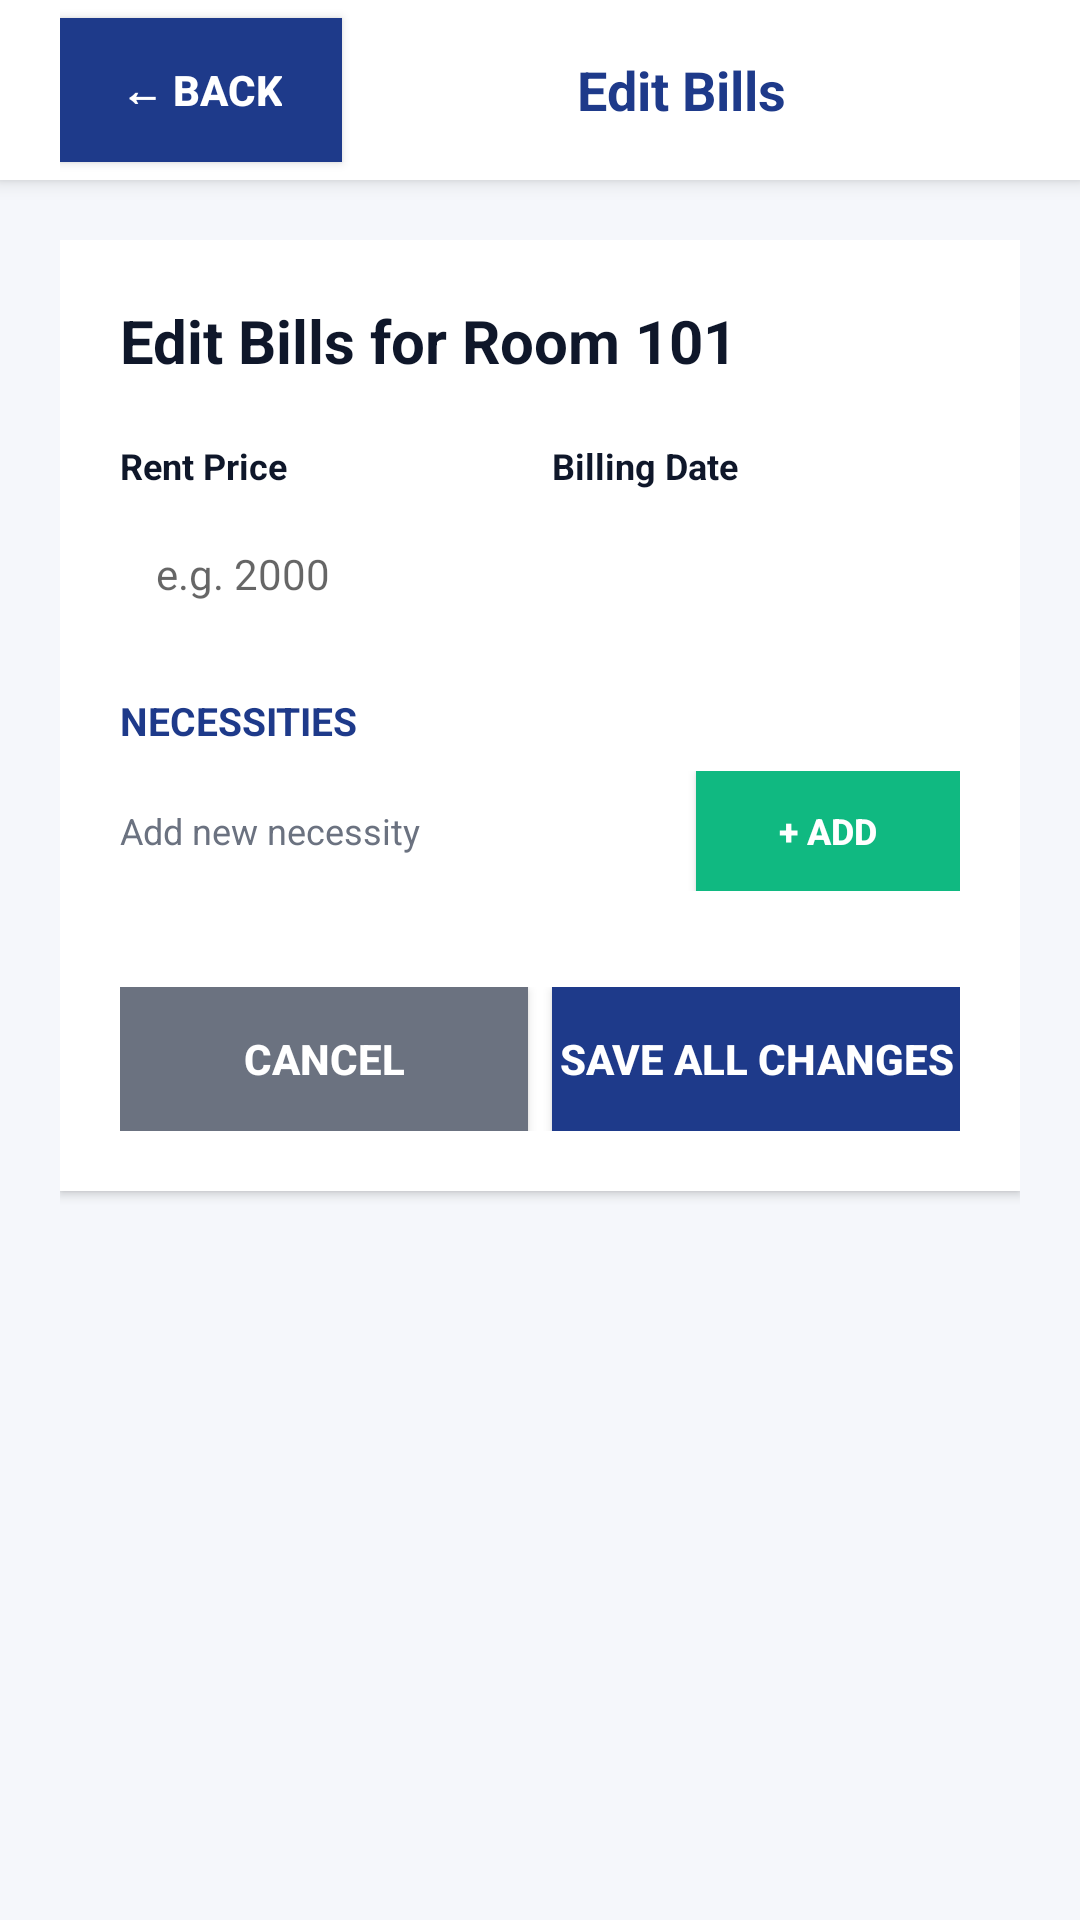

This screen was rendered from an Android layout file. Write that file and the resources it references.
<!-- AndroidManifest.xml: application theme Theme.BoardMateMobile -->
<!-- res/layout/activity_edit_bills.xml -->
<?xml version="1.0" encoding="utf-8"?>
<LinearLayout xmlns:android="http://schemas.android.com/apk/res/android"
    android:layout_width="match_parent"
    android:layout_height="match_parent"
    android:orientation="vertical"
    android:background="#F5F7FB">

    
    <LinearLayout
        android:layout_width="match_parent"
        android:layout_height="60dp"
        android:background="#FFFFFF"
        android:orientation="horizontal"
        android:gravity="center_vertical"
        android:paddingStart="20dp"
        android:paddingEnd="20dp"
        android:elevation="4dp">

        <Button
            android:id="@+id/btnBack"
            android:layout_width="wrap_content"
            android:layout_height="48dp"
            android:text="← Back"
            android:textSize="14sp"
            android:textStyle="bold"
            android:background="#1E3A8A"
            android:textColor="#FFFFFF"
            android:paddingStart="20dp"
            android:paddingEnd="20dp" />

        <TextView
            android:layout_width="0dp"
            android:layout_height="wrap_content"
            android:layout_weight="1"
            android:text="Edit Bills"
            android:textColor="#1E3A8A"
            android:textSize="18sp"
            android:textStyle="bold"
            android:gravity="center" />
    </LinearLayout>

    <ScrollView
        android:layout_width="match_parent"
        android:layout_height="0dp"
        android:layout_weight="1"
        android:padding="20dp">

        <LinearLayout
            android:layout_width="match_parent"
            android:layout_height="wrap_content"
            android:orientation="vertical"
            android:background="#FFFFFF"
            android:padding="20dp"
            android:elevation="2dp">

            
            <TextView
                android:id="@+id/tvRoomInfo"
                android:layout_width="wrap_content"
                android:layout_height="wrap_content"
                android:text="Edit Bills for Room 101"
                android:textColor="#0F172A"
                android:textSize="20sp"
                android:textStyle="bold"
                android:layout_marginBottom="20dp" />

            
            <LinearLayout
                android:layout_width="match_parent"
                android:layout_height="wrap_content"
                android:orientation="horizontal"
                android:layout_marginBottom="16dp">

                <LinearLayout
                    android:layout_width="0dp"
                    android:layout_height="wrap_content"
                    android:layout_weight="1"
                    android:orientation="vertical"
                    android:layout_marginEnd="8dp">
                    <TextView
                        android:layout_width="wrap_content"
                        android:layout_height="wrap_content"
                        android:text="Rent Price"
                        android:textColor="#0F172A"
                        android:textSize="12sp"
                        android:textStyle="bold"
                        android:layout_marginBottom="4dp" />
                    <EditText
                        android:id="@+id/etRentPrice"
                        android:layout_width="match_parent"
                        android:layout_height="48dp"
                        android:background="@drawable/border_input"
                        android:paddingStart="12dp"
                        android:paddingEnd="12dp"
                        android:textSize="14sp"
                        android:hint="e.g. 2000" />
                </LinearLayout>

                <LinearLayout
                    android:layout_width="0dp"
                    android:layout_height="wrap_content"
                    android:layout_weight="1"
                    android:orientation="vertical">
                    <TextView
                        android:layout_width="wrap_content"
                        android:layout_height="wrap_content"
                        android:text="Billing Date"
                        android:textColor="#0F172A"
                        android:textSize="12sp"
                        android:textStyle="bold"
                        android:layout_marginBottom="4dp" />
                    <EditText
                        android:id="@+id/etBillingDate"
                        android:layout_width="match_parent"
                        android:layout_height="48dp"
                        android:background="@drawable/border_input"
                        android:paddingStart="12dp"
                        android:paddingEnd="12dp"
                        android:textSize="14sp"
                        android:inputType="date" />
                </LinearLayout>

            </LinearLayout>

            
            <TextView
                android:layout_width="wrap_content"
                android:layout_height="wrap_content"
                android:text="NECESSITIES"
                android:textColor="#1E3A8A"
                android:textSize="13sp"
                android:textStyle="bold"
                android:layout_marginBottom="8dp" />

            <LinearLayout
                android:layout_width="match_parent"
                android:layout_height="wrap_content"
                android:orientation="horizontal"
                android:gravity="center_vertical"
                android:layout_marginBottom="12dp">
                <TextView
                    android:layout_width="0dp"
                    android:layout_height="wrap_content"
                    android:layout_weight="1"
                    android:text="Add new necessity"
                    android:textColor="#6B7280"
                    android:textSize="12sp" />
                <Button
                    android:id="@+id/btnAddNecessity"
                    android:layout_width="wrap_content"
                    android:layout_height="40dp"
                    android:text="+ Add"
                    android:textSize="12sp"
                    android:textStyle="bold"
                    android:background="#10B981"
                    android:textColor="#FFFFFF" />
            </LinearLayout>

            
            <LinearLayout
                android:id="@+id/llNecessitiesContainer"
                android:layout_width="match_parent"
                android:layout_height="wrap_content"
                android:orientation="vertical"
                android:layout_marginBottom="20dp" />

            
            <LinearLayout
                android:layout_width="match_parent"
                android:layout_height="wrap_content"
                android:orientation="horizontal">

                <Button
                    android:id="@+id/btnCancel"
                    android:layout_width="0dp"
                    android:layout_height="48dp"
                    android:layout_weight="1"
                    android:text="Cancel"
                    android:textSize="14sp"
                    android:textStyle="bold"
                    android:background="#6B7280"
                    android:textColor="#FFFFFF"
                    android:layout_marginEnd="8dp" />

                <Button
                    android:id="@+id/btnSave"
                    android:layout_width="0dp"
                    android:layout_height="48dp"
                    android:layout_weight="1"
                    android:text="Save All Changes"
                    android:textSize="14sp"
                    android:textStyle="bold"
                    android:background="#1E3A8A"
                    android:textColor="#FFFFFF" />

            </LinearLayout>

        </LinearLayout>

    </ScrollView>

</LinearLayout>
<!-- resources referenced by this layout -->
<resources>
  <style name="Theme.BoardMateMobile" parent="android:Theme.Material.Light.NoActionBar" />
</resources>
